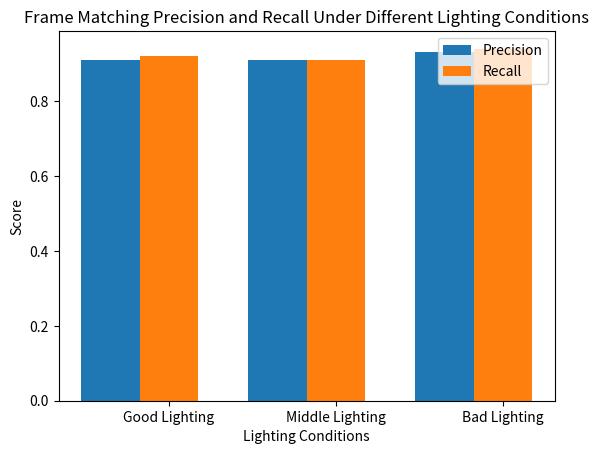

This figure's Python source:
import matplotlib.pyplot as plt
import numpy as np


def _bright_lighting_conditions_recall_plot():
    'Bright Lighting Conditions'
    labels = ['Hand', 'Pinch', 'V-Shape', 'Fist']
    values = [0.66, 0.27, 0.77, 0.85]

    # Erstelle ein Balkendiagramm
    plt.bar(labels, values)

    # Füge Titel und Achsenbeschriftungen hinzu
    plt.title('Bright Lighting Conditions Recall For Hand Gestures')
    plt.xlabel('Hand Gesture')
    plt.ylabel('Recall')

    # Zeige das Diagramm an
    plt.show()

def _middle_lighting_conditions_recall_plot():
    'Middle Lighting Conditions'
    labels = ['Hand', 'Pinch', 'V-Shape', 'Fist']
    values = [0.94,0.89,0.54,0.95]

    # Hand recall: 0.94
    # Pinch recall: 0.89
    # V recall: 0.54
    # Fist recall: 0.95
    # Erstelle ein Balkendiagramm
    plt.bar(labels, values)

    # Füge Titel und Achsenbeschriftungen hinzu
    plt.title('Middle Lighting Conditions Recall For Hand Gestures')
    plt.xlabel('Hand Gesture')
    plt.ylabel('Recall')

    # Zeige das Diagramm an
    plt.show()

def _low_lighting_conditions_recall_plot():
    'Low Lighting Conditions'
    labels = ['Hand', 'Pinch', 'V-Shape', 'Fist']
    values = [0.99,0.92,0.66,0.87]

    # Hand recall: 0.99
    # Pinch recall: 0.92
    # V recall: 0.66
    # Fist recall: 0.87

    # Erstelle ein Balkendiagramm
    plt.bar(labels, values)

    # Füge Titel und Achsenbeschriftungen hinzu
    plt.title('Low Lighting Conditions Recall For Hand Gestures')
    plt.xlabel('Hand Gesture')
    plt.ylabel('Recall')

    # Zeige das Diagramm an
    plt.show()


def _combined_lighting_conditions_recall_plot():
    labels = ['Hand', 'Pinch', 'V-Shape', 'Fist']
    values_bright = [0.66, 0.27, 0.77, 0.85]
    values_middle = [0.94, 0.89, 0.54, 0.95]
    values_low = [0.99, 0.92, 0.66, 0.87]

    # Breite der Balken
    bar_width = 0.25

    color_light = 'lightgray'
    color_middle = 'darkgray'
    color_dark = 'gray'

    # X-Positionen für die Balken
    bar_positions_bright = np.arange(len(labels))
    bar_positions_middle = [pos + bar_width for pos in bar_positions_bright]
    bar_positions_low = [pos + 2 * bar_width for pos in bar_positions_bright]

    # Erstelle ein kombiniertes Balkendiagramm
    plt.bar(bar_positions_bright, values_bright, width=bar_width, label='Bright Lighting', color=color_light)
    plt.bar(bar_positions_middle, values_middle, width=bar_width, label='Middle Lighting', color=color_middle)
    plt.bar(bar_positions_low, values_low, width=bar_width, label='Low Lighting', color=color_dark)

    # Füge Titel und Achsenbeschriftungen hinzu
    plt.title('Recall For Hand Gestures Under Different Lighting Conditions')
    plt.xlabel('Hand Gesture')
    plt.ylabel('Recall')

    # Zeige das Diagramm an
    plt.xticks(bar_positions_middle, labels)
    plt.legend()
    plt.show()



def frame_matching_plot():
    labels = ['Good Lighting', 'Middle Lighting', 'Bad Lighting']
    precision_values = [0.91, 0.91, 0.93]
    recall_values = [0.92, 0.91, 0.94]

    # Breite der Balken
    bar_width = 0.35

    # X-Positionen für die Balken
    bar_positions_precision = np.arange(len(labels))
    bar_positions_recall = [pos + bar_width for pos in bar_positions_precision]

    # Erstelle ein Balkendiagramm für die Präzision und den Recall
    plt.bar(bar_positions_precision, precision_values, width=bar_width, label='Precision')#, color='lightblue')
    plt.bar(bar_positions_recall, recall_values, width=bar_width, label='Recall')#, color='lightgreen')

    # Füge Titel und Achsenbeschriftungen hinzu
    plt.title('Frame Matching Precision and Recall Under Different Lighting Conditions')
    plt.xlabel('Lighting Conditions')
    plt.ylabel('Score')

    # Zeige das Diagramm an
    plt.xticks(bar_positions_recall, labels)
    plt.legend()
    plt.show()


# Rufe die Funktion auf, um das kombinierte Diagramm zu erstellen
# _combined_lighting_conditions_recall_plot()



# _bright_lighting_conditions_recall_plot()
# _middle_lighting_conditions_recall_plot()
# _low_lighting_conditions_recall_plot()

# Rufe die Funktion auf, um das Diagramm zu erstellen
frame_matching_plot()
